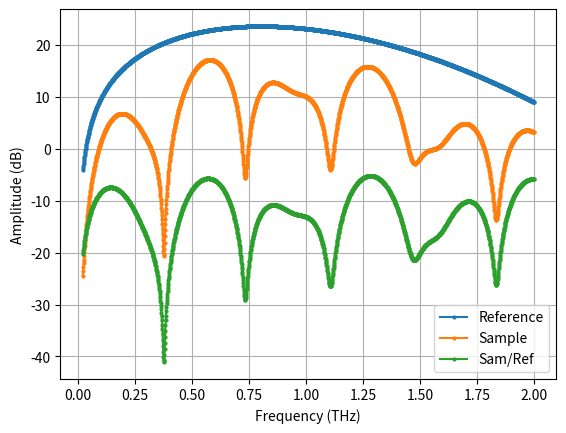
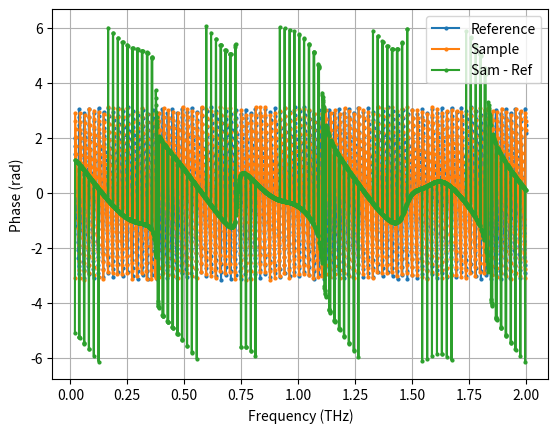
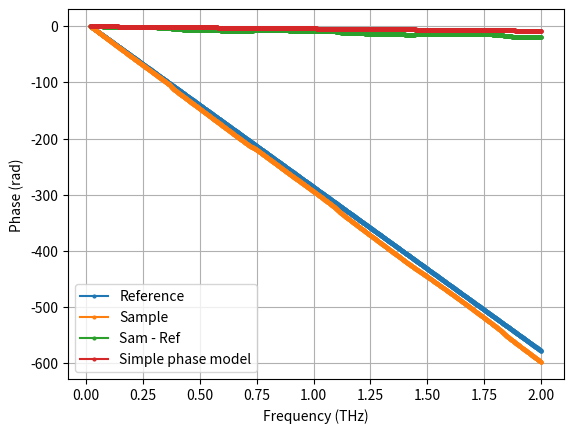
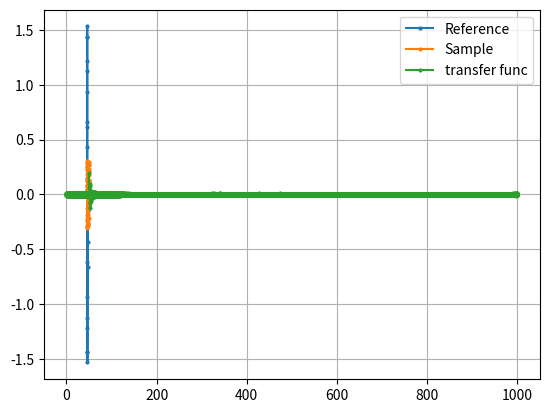

The script that saved these images, in order:
# -*- coding: utf-8 -*-
"""
Created on Wed Feb 10 16:00:13 2021

@author: Talebf
"""
from scipy import signal
import numpy as np
from numpy import pi
import matplotlib.pyplot as plt
import matplotlib as mpl
import time
from scipy.stats import norm

mpl.rcParams['lines.marker'] = 'o'
mpl.rcParams['lines.markersize'] = 2
mpl.rcParams['axes.grid'] = True
# print(mpl.rcParams.keys())

THz = 10 ** 12


def plot_freq_response(b, a, fs, worN=8000):
    # Plot the frequency response.
    w, h = signal.freqz(b, a, worN=worN)
    plt.figure("Filter Frequency Response")
    # plt.plot(0.5 * fs * w / (10 ** 12 * np.pi), 20 * np.log10(np.abs(h)), 'b')
    plt.plot(0.5 * fs * w / np.pi, 20 * np.log10(np.abs(h)))
    # plt.plot(highcut, 0.5*np.sqrt(2), 'ko')
    # plt.axvline(highcut, color='k')
    # plt.xlim(0, 0.5*fs / GHz)
    plt.title("Filter Frequency Response")
    plt.xlabel('Frequency (THz)')
    plt.grid()


def butter_highpass(data, lowcut, fs, order=7, plot=False):
    nyq = 0.5 * fs
    low = lowcut / nyq
    b, a = signal.butter(order, low, btype='high')

    f = signal.filtfilt(b, a, data)
    if plot:
        plot_freq_response(b, a, fs)

    return f


def butter_lowpass(data, highcut, fs, order=7, plot=False):
    # nyq = 0.5 * fs
    # high = highcut / nyq
    # print(highcut, nyq)
    b, a = signal.butter(order, highcut, btype='low', fs=fs)

    f = signal.lfilter(b, a, data)
    if plot:
        plot_freq_response(b, a, fs)

    return f


def butter_bandpass(data, lowcut, highcut, fs, order=7, plot=False):
    nyq = 0.5 * fs
    low = lowcut / nyq
    high = highcut / nyq
    b, a = signal.butter(order, [low, high], btype='band')

    f = signal.filtfilt(b, a, data)
    if plot:
        plot_freq_response(b, a, fs)

    return f


#######################################
def thz_pulse(t, tau=0.15, loc=0):
    return t * norm.pdf(t, scale=tau)


def thz_pulse2(t, tau=0.15):
    return (t / tau ** 2) * (np.exp(-t ** 2 / tau ** 2))


# most similar to measurement values (?)
tau = 0.28  # mm/ps
dt = 0.05  # Ps # 0.28 ps ~ 1.80 THz, sampling rate

# tau = 0.1  # mm/ps
# dt = 0.01  # Ps

t = np.arange(0, 1000, dt)
t_r = 46.45
t_0 = t_r + 0

n = [1.00, 1.50, 1.80, 1.20]
#d = [0.055, 0.640, 0.075]
d = np.array([0.150, 0.100, 0.200])

t_1 = 2 * (d[0] * n[1]) / 0.2998 + t_0
ab1 = 1  # np.exp(-0.5)
t_2 = 2 * (d[1] * n[2]) / 0.2998 + t_1
ab2 = 1  # np.exp(-0.5)
t_3 = 2 * (d[2] * n[3]) / 0.2998 + t_2
ab3 = 1  # np.exp(-0.5)

print("1-layer:", t_1 - t_0, "2-layer:", t_2 - t_1, "3-layer:", t_3 - t_2)
r0 = (n[0] - n[1]) / (n[0] + n[1])
t01 = 2 * n[0] / (n[0] + n[1])
t10 = 2 * n[1] / (n[0] + n[1])
r1 = (n[1] - n[2]) / (n[1] + n[2])
t12 = 2 * n[1] / (n[1] + n[2])
t21 = 2 * n[2] / (n[1] + n[2])
r2 = (n[2] - n[3]) / (n[2] + n[3])
t23 = 2 * n[2] / (n[2] + n[3])
t32 = 2 * n[3] / (n[2] + n[3])

r3 = (n[3] - n[0]) / (n[3] + n[0])
r4 = -1

y = r4 * thz_pulse2(t - t_r, tau)  # Referenz
y2 = r0 * thz_pulse2(t - t_0, tau) + \
     ab1 * t01 * r1 * t10 * thz_pulse2(t - t_1, tau) + \
     ab1 * ab2 * t01 * t12 * r2 * t10 * t21 * thz_pulse2(t - t_2, tau) + \
     ab1 * ab2 * ab3 * t01 * t12 * t23 * r3 * t32 * t21 * t10 * thz_pulse2(t - t_3, tau)

# Noise
# y  += np.random.random(len(t)) * np.max(np.abs(y))
#y2 += np.random.random(len(t)) * np.max(np.abs(y2)) * 0.002
#y += np.random.random(len(t)) * np.max(np.abs(y)) * 0.002

# y = np.concatenate((y, np.zeros(5*len(y))))
# y2 = np.concatenate((y2, np.zeros(5*len(y2))))


Y = np.fft.fft(y)
Y2 = np.fft.fft(y2)
freq = np.fft.fftfreq(len(t), dt)
idx = (freq >= 0.02) * (freq <= 2.00)

simple_p = -2 * pi * ((n[1] - 1) * d[0] + (n[2] - 1) * d[1] + (n[3] - 1) * d[2]) * freq[idx] / 0.2998

# np.log10 = lambda x: x / 20
plt.figure("Amplitude frequency domain (Sim)")
plt.plot(freq[idx], 20 * np.log10(np.abs(Y[idx])), label="Reference")
plt.plot(freq[idx], 20 * np.log10(np.abs(Y2[idx])), label="Sample")
plt.plot(freq[idx], 20 * np.log10(np.abs(Y2[idx] / Y[idx])), label="Sam/Ref")
plt.xlabel("Frequency (THz)")
plt.ylabel("Amplitude (dB)")
plt.legend()

plt.figure("Raw phase frequency domain (Sim)")
p_uwrap_sam = np.arctan2(Y2[idx].imag, Y2[idx].real)
p_uwrap_ref = np.arctan2(Y[idx].imag, Y[idx].real)
#p_uwrap_sam = np.angle(Y2[idx])
#p_uwrap_ref = np.angle(Y[idx])
p_unwarp_diff = p_uwrap_sam - p_uwrap_ref
plt.plot(freq[idx], p_uwrap_ref, label="Reference")
plt.plot(freq[idx], p_uwrap_sam, label="Sample")
plt.plot(freq[idx], p_unwarp_diff, label="Sam - Ref")
plt.xlabel("Frequency (THz)")
plt.ylabel("Phase (rad)")
plt.legend()


def shift(p_uwrap):
    slice_ = (40, 60)
    a = np.mean(np.diff(p_uwrap)[slice_[0]:slice_[1]])
    b = p_uwrap[slice_[0]] - a * slice_[0]
    p_uwrap -= b

    return p_uwrap


# np.unwrap = lambda x: x
plt.figure("Unwrapped phase frequency domain (Sim)")
p_uwrap_sam = shift(np.unwrap(np.angle(Y2[idx])))
p_uwrap_ref = shift(np.unwrap(np.angle(Y[idx])))
p_unwarp_diff = p_uwrap_sam - p_uwrap_ref
plt.plot(freq[idx], p_uwrap_ref, label="Reference")
plt.plot(freq[idx], p_uwrap_sam, label="Sample")
plt.plot(freq[idx], p_unwarp_diff, label="Sam - Ref")
plt.plot(freq[idx], simple_p, label="Simple phase model")
plt.xlabel("Frequency (THz)")
plt.ylabel("Phase (rad)")
plt.legend()

zero_pad = 0
Y = np.concatenate((Y, np.zeros(zero_pad)))
Y2 = np.concatenate((Y2, np.zeros(zero_pad)))

phase_y, phase_y2 = np.angle(Y), np.angle(Y2)
# phase_y2[freq > 1.5] = 0
# phase_y[freq > 1.5] = 0
Y = np.abs(Y) * np.exp(1j * phase_y)
Y2 = np.abs(Y2) * np.exp(1j * phase_y2)

y = np.fft.ifft(Y)
y2 = np.fft.ifft(Y2)
t_fun = np.fft.ifft(Y2 / Y)
t_fun = np.roll(t_fun, 1000)

fs = 1 / dt

lc, hc = 0.22, 1.72

# y2 = butter_lowpass(y2, hc, fs, order=1, plot=True)
# y2 = butter_highpass(y2, lc, fs, order=7, plot=True)
# y2 = butter_bandpass(y2, lc, hc, fs, order=3, plot=True)

plt.figure("Amplitude time domain (Sim)")
plt.plot(t, y, label="Reference")
plt.plot(t, y2, label="Sample")
plt.plot(t, t_fun, label="transfer func")
# plt.plot(t, t_fun_filt, label="transfer func filtered")
plt.legend()
plt.show()

dx = 1
dy = 1
tilt = 8 / 180 * np.pi

k = 0
for i in range(1):
    for j in range(1):
        k += 1
        t_2 = 2 * (d[1] * n[2]) / 0.2998 + t_1 + np.tan(tilt) * i * dx / 0.2998
        y2 = r0 * thz_pulse2(t - t_0, tau) + \
             ab1 * t01 * r1 * t10 * thz_pulse2(t - t_1, tau) + \
             ab1 * ab2 * t01 * t12 * r2 * t10 * t21 * thz_pulse2(t - t_2, tau) + \
             ab1 * ab2 * ab3 * t01 * t12 * t23 * r3 * t32 * t21 * t10 * thz_pulse2(t - t_3, tau)
        y2 += np.random.random(len(t)) * np.max(np.abs(y2)) * 0.02
        temp = np.vstack((t, y2)).T
